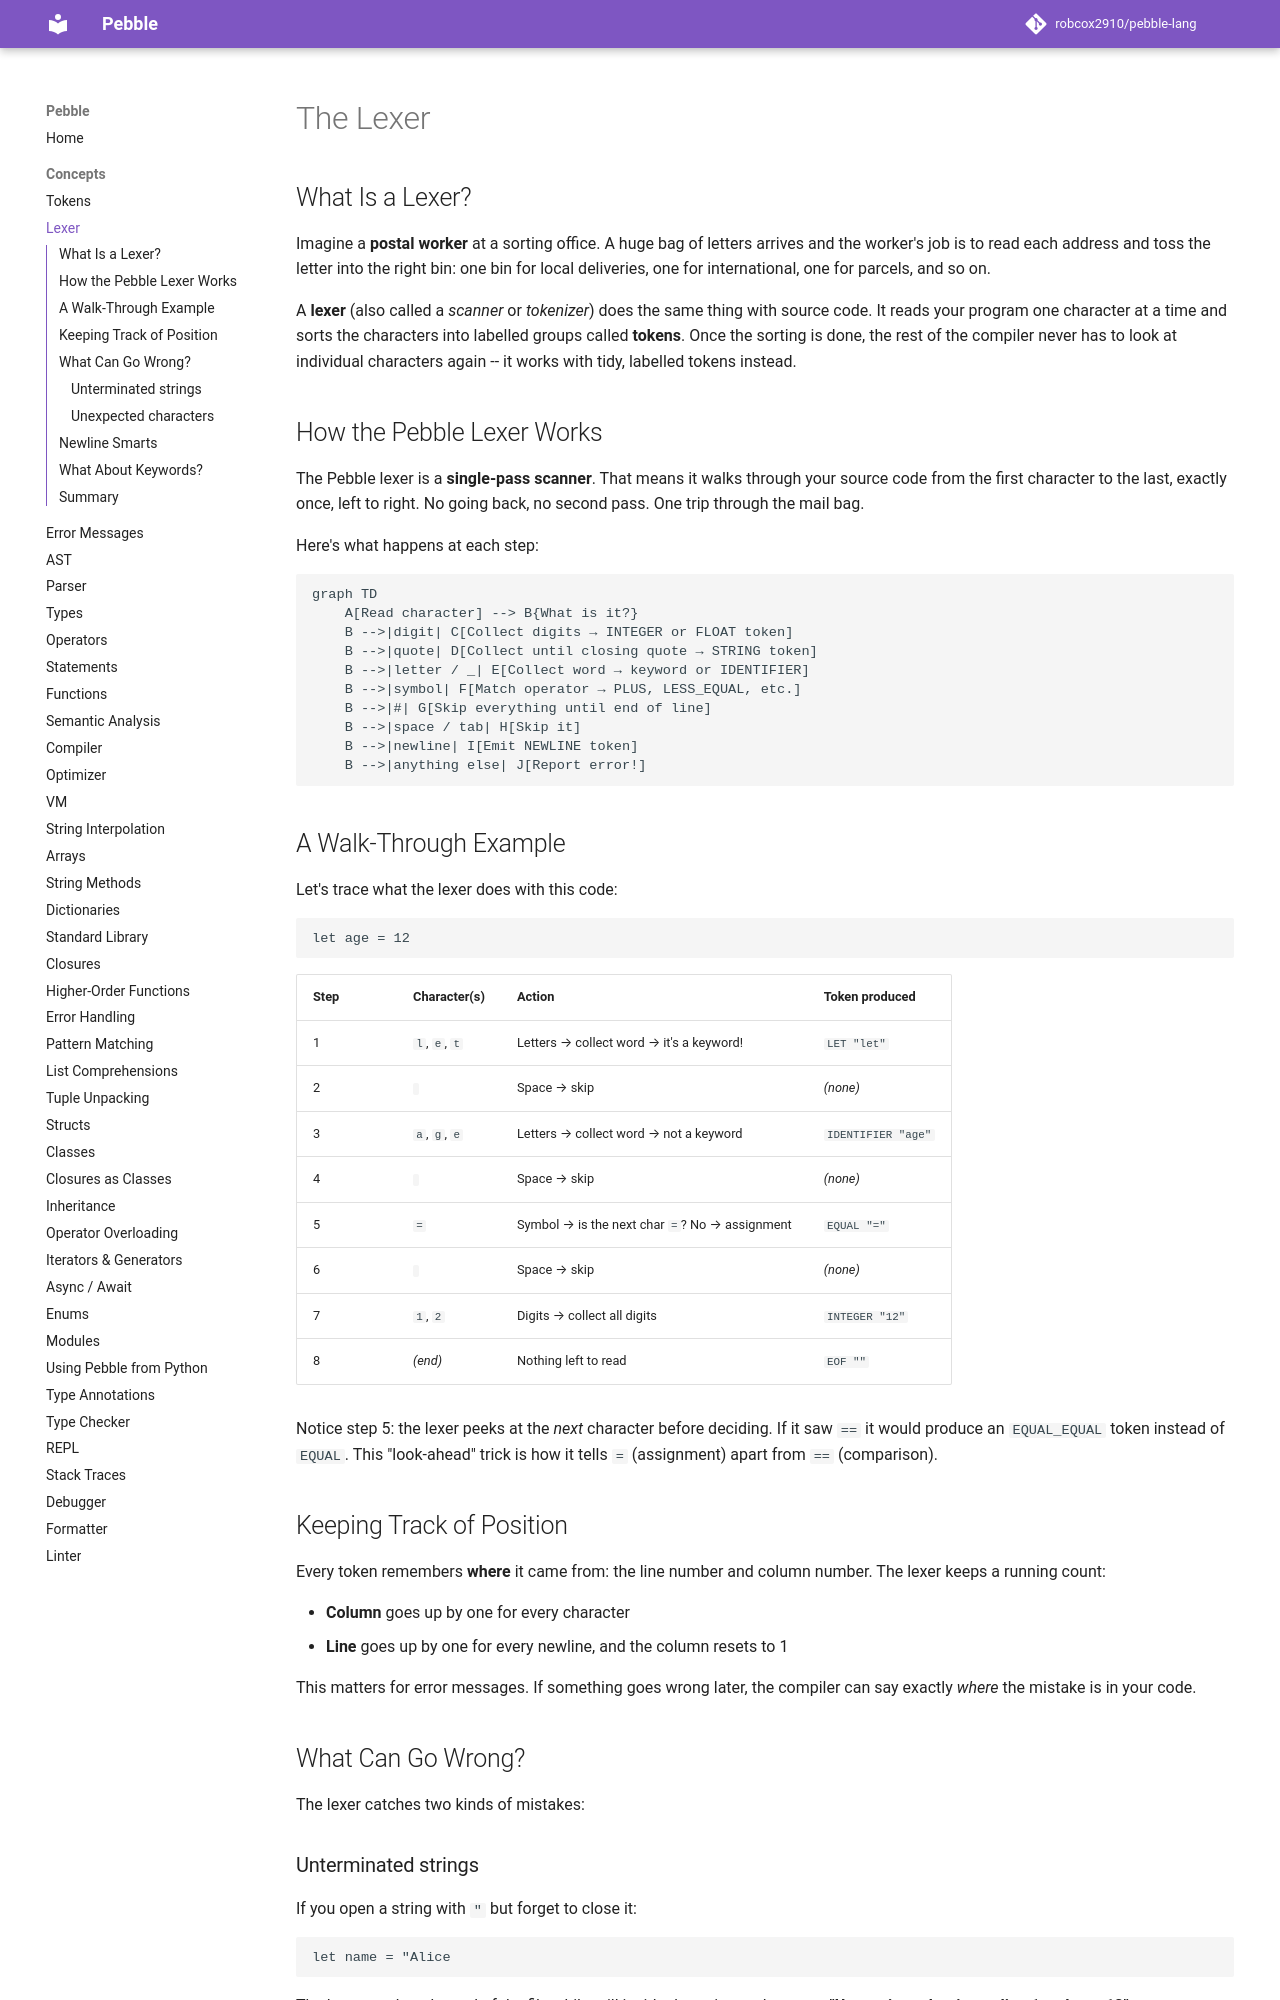

repository: robcox2910/pebble-lang · page: concepts/lexer/index.html · generator: mkdocs

# The Lexer

## What Is a Lexer?

Imagine a **postal worker** at a sorting office. A huge bag of letters arrives
and the worker's job is to read each address and toss the letter into the right
bin: one bin for local deliveries, one for international, one for parcels, and
so on.

A **lexer** (also called a *scanner* or *tokenizer*) does the same thing with
source code. It reads your program one character at a time and sorts the
characters into labelled groups called **tokens**. Once the sorting is done, the
rest of the compiler never has to look at individual characters again -- it
works with tidy, labelled tokens instead.

## How the Pebble Lexer Works

The Pebble lexer is a **single-pass scanner**. That means it walks through your
source code from the first character to the last, exactly once, left to right.
No going back, no second pass. One trip through the mail bag.

Here's what happens at each step:

```mermaid
graph TD
    A[Read character] --> B{What is it?}
    B -->|digit| C[Collect digits → INTEGER or FLOAT token]
    B -->|quote| D[Collect until closing quote → STRING token]
    B -->|letter / _| E[Collect word → keyword or IDENTIFIER]
    B -->|symbol| F[Match operator → PLUS, LESS_EQUAL, etc.]
    B -->|#| G[Skip everything until end of line]
    B -->|space / tab| H[Skip it]
    B -->|newline| I[Emit NEWLINE token]
    B -->|anything else| J[Report error!]
```

## A Walk-Through Example

Let's trace what the lexer does with this code:

```
let age = 12
```

| Step | Character(s) | Action | Token produced |
|------|-------------|--------|----------------|
| 1 | `l`, `e`, `t` | Letters → collect word → it's a keyword! | `LET "let"` |
| 2 | ` ` | Space → skip | *(none)* |
| 3 | `a`, `g`, `e` | Letters → collect word → not a keyword | `IDENTIFIER "age"` |
| 4 | ` ` | Space → skip | *(none)* |
| 5 | `=` | Symbol → is the next char `=`? No → assignment | `EQUAL "="` |
| 6 | ` ` | Space → skip | *(none)* |
| 7 | `1`, `2` | Digits → collect all digits | `INTEGER "12"` |
| 8 | *(end)* | Nothing left to read | `EOF ""` |

Notice step 5: the lexer peeks at the *next* character before deciding. If it
saw `==` it would produce an `EQUAL_EQUAL` token instead of `EQUAL`. This
"look-ahead" trick is how it tells `=` (assignment) apart from `==`
(comparison).

## Keeping Track of Position

Every token remembers **where** it came from: the line number and column
number. The lexer keeps a running count:

- **Column** goes up by one for every character
- **Line** goes up by one for every newline, and the column resets to 1

This matters for error messages. If something goes wrong later, the compiler
can say exactly *where* the mistake is in your code.

## What Can Go Wrong?

The lexer catches two kinds of mistakes:
